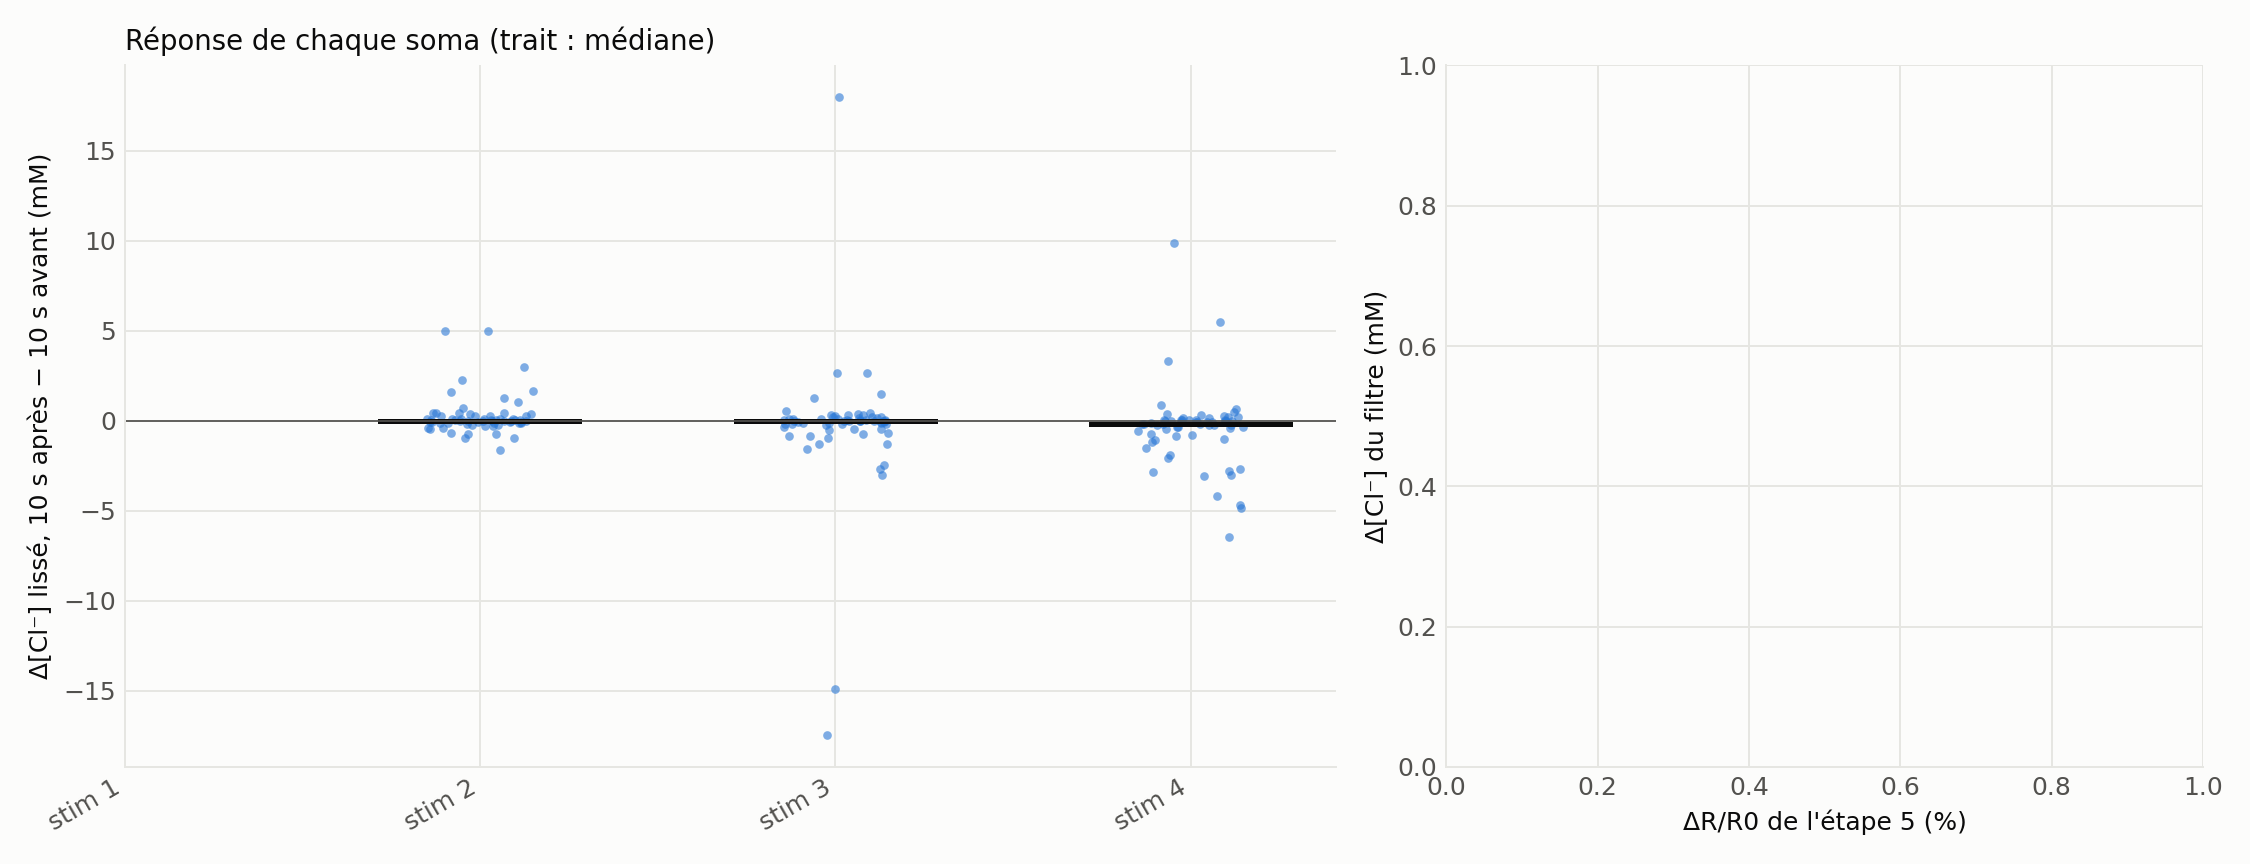

Data behind this chart, as committed beside it:
lecture, type, numero, t0_s, t1_s, roi, c_avant_mM, c_apres_mM, dc_mM
lissé, stim, 1, 0.19, 10.39, 1, , 71.8, 
lissé, stim, 1, 0.19, 10.39, 2, , 52.04, 
lissé, stim, 1, 0.19, 10.39, 3, , 28.07, 
lissé, stim, 1, 0.19, 10.39, 4, , 35.59, 
lissé, stim, 1, 0.19, 10.39, 5, , 51.17, 
lissé, stim, 1, 0.19, 10.39, 6, , 29.18, 
lissé, stim, 1, 0.19, 10.39, 7, , 52.44, 
lissé, stim, 1, 0.19, 10.39, 8, , 52.38, 
lissé, stim, 1, 0.19, 10.39, 9, , 92, 
lissé, stim, 1, 0.19, 10.39, 10, , 50.68, 
lissé, stim, 1, 0.19, 10.39, 11, , 67.11, 
lissé, stim, 1, 0.19, 10.39, 12, , 54.62, 
lissé, stim, 1, 0.19, 10.39, 13, , 84.45, 
lissé, stim, 1, 0.19, 10.39, 14, , 237.5, 
lissé, stim, 1, 0.19, 10.39, 15, , 283.5, 
lissé, stim, 1, 0.19, 10.39, 16, , 261.7, 
lissé, stim, 1, 0.19, 10.39, 17, , 66.93, 
lissé, stim, 1, 0.19, 10.39, 18, , 55.79, 
lissé, stim, 1, 0.19, 10.39, 19, , 61.53, 
lissé, stim, 1, 0.19, 10.39, 20, , 250, 
lissé, stim, 1, 0.19, 10.39, 21, , 77.84, 
lissé, stim, 1, 0.19, 10.39, 22, , 57.65, 
lissé, stim, 1, 0.19, 10.39, 23, , 61.49, 
lissé, stim, 1, 0.19, 10.39, 24, , 70.14, 
lissé, stim, 1, 0.19, 10.39, 25, , 108, 
lissé, stim, 1, 0.19, 10.39, 26, , 60.64, 
lissé, stim, 1, 0.19, 10.39, 27, , 290.4, 
lissé, stim, 1, 0.19, 10.39, 28, , 296.6, 
lissé, stim, 1, 0.19, 10.39, 29, , 38.45, 
lissé, stim, 1, 0.19, 10.39, 30, , 74.84, 
lissé, stim, 1, 0.19, 10.39, 31, , 52.19, 
lissé, stim, 1, 0.19, 10.39, 32, , 57.51, 
lissé, stim, 1, 0.19, 10.39, 33, , 257.3, 
lissé, stim, 1, 0.19, 10.39, 34, , 286.2, 
lissé, stim, 1, 0.19, 10.39, 35, , 68.2, 
lissé, stim, 1, 0.19, 10.39, 36, , 81.94, 
lissé, stim, 1, 0.19, 10.39, 37, , 287.5, 
lissé, stim, 1, 0.19, 10.39, 38, , 74.96, 
lissé, stim, 1, 0.19, 10.39, 39, , 50.58, 
lissé, stim, 1, 0.19, 10.39, 40, , 280.5, 
lissé, stim, 1, 0.19, 10.39, 41, , 61.1, 
lissé, stim, 1, 0.19, 10.39, 42, , 39.13, 
lissé, stim, 1, 0.19, 10.39, 43, , 48.52, 
lissé, stim, 1, 0.19, 10.39, 44, , 210.6, 
lissé, stim, 1, 0.19, 10.39, 45, , 92.52, 
lissé, stim, 1, 0.19, 10.39, 46, , 284.7, 
lissé, stim, 1, 0.19, 10.39, 47, , 48.6, 
lissé, stim, 1, 0.19, 10.39, 48, , 53.75, 
lissé, stim, 1, 0.19, 10.39, 49, , 33.55, 
lissé, stim, 1, 0.19, 10.39, 50, , 38.82, 
lissé, stim, 1, 0.19, 10.39, 51, , 34.68, 
lissé, stim, 1, 0.19, 10.39, 52, , 39.99, 
lissé, stim, 1, 0.19, 10.39, 53, , 102.3, 
lissé, stim, 1, 0.19, 10.39, 54, , 275.6, 
lissé, stim, 1, 0.19, 10.39, 55, , 119.9, 
lissé, stim, 1, 0.19, 10.39, 56, , 288.7, 
lissé, stim, 1, 0.19, 10.39, 57, , 45.02, 
lissé, stim, 1, 0.19, 10.39, 58, , 32.41, 
lissé, stim, 1, 0.19, 10.39, 59, , 289, 
lissé, stim, 1, 0.19, 10.39, 60, , 41.37, 
... 436 more rows
